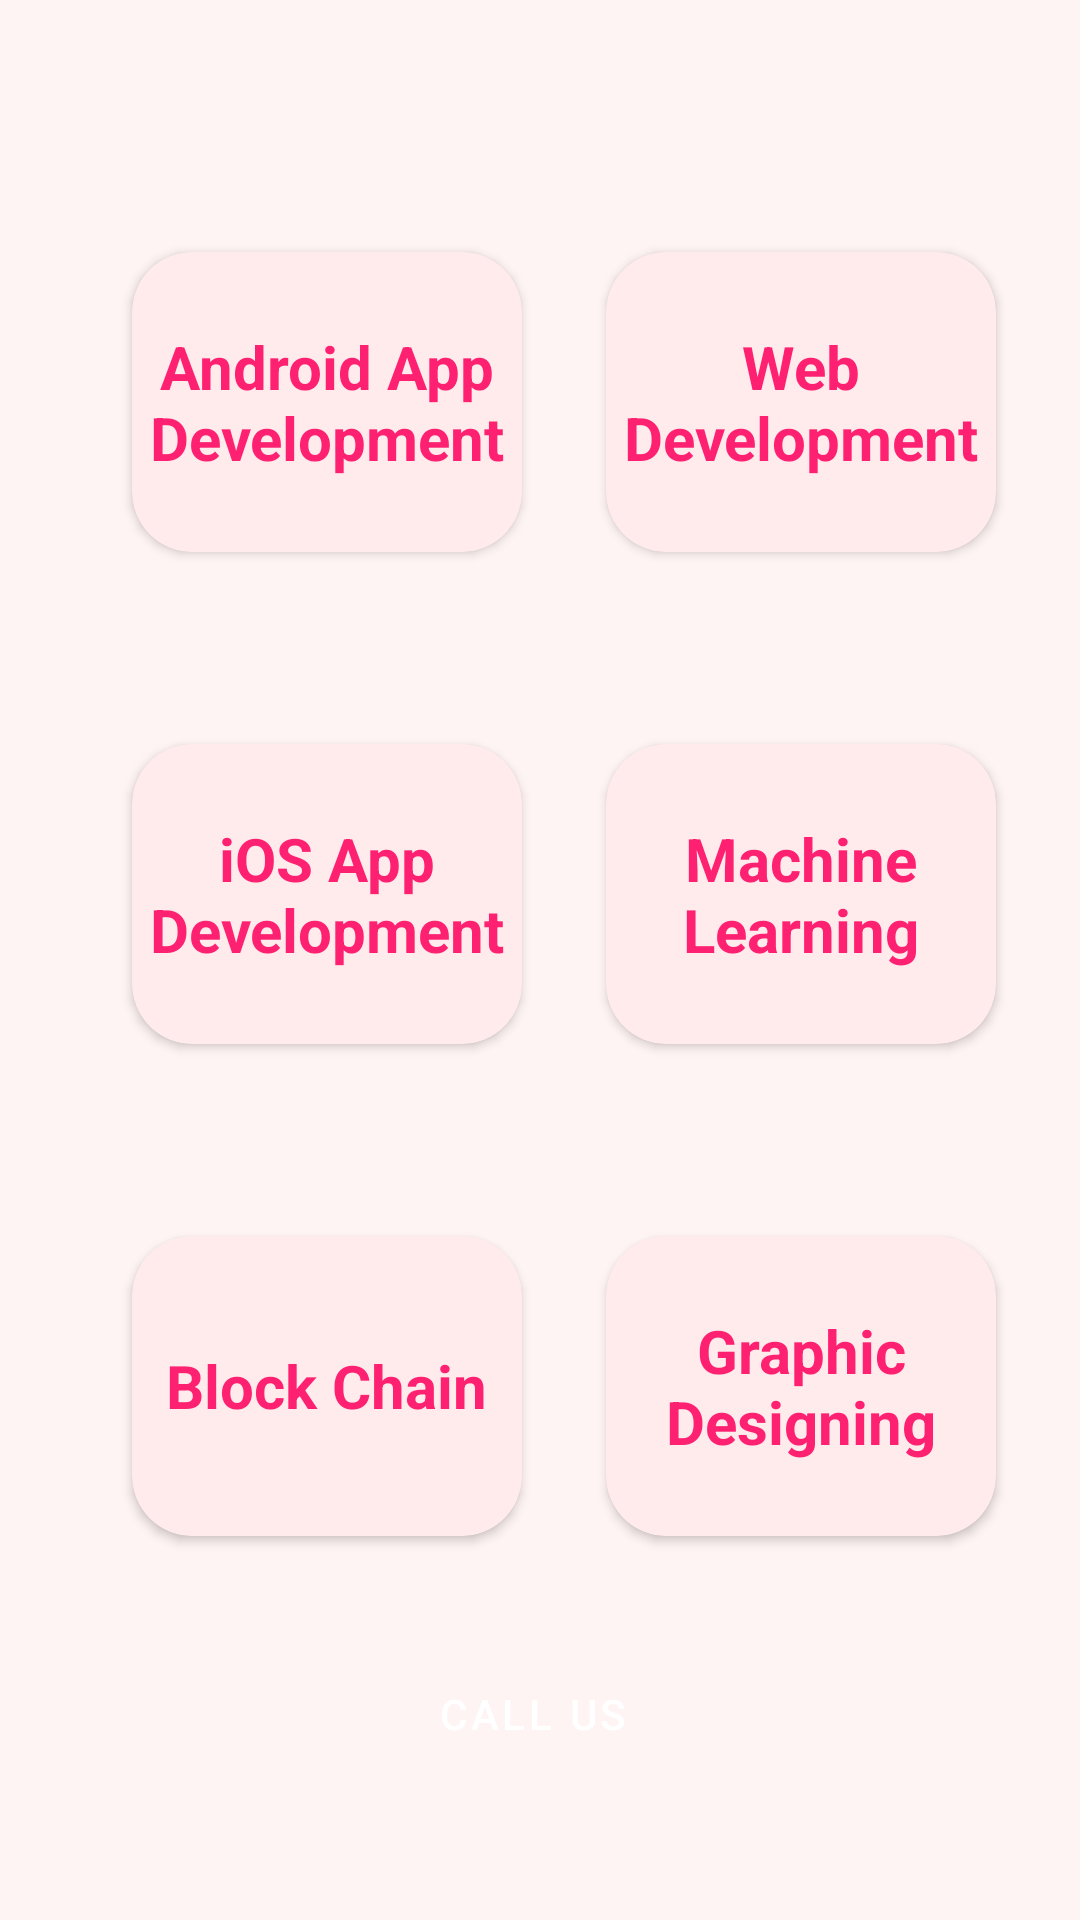

Android layout source for this screen:
<!-- AndroidManifest.xml: application theme Theme.Proj_KnowledgeHub -->
<!-- res/layout/activity_screen2.xml -->
<?xml version="1.0" encoding="utf-8"?>
<androidx.constraintlayout.widget.ConstraintLayout xmlns:android="http://schemas.android.com/apk/res/android"
    xmlns:app="http://schemas.android.com/apk/res-auto"
    xmlns:tools="http://schemas.android.com/tools"
    android:layout_width="match_parent"
    android:layout_height="match_parent"
    android:background="@color/off_white"
    tools:context=".Screen2">

    <androidx.cardview.widget.CardView
        android:id="@+id/card_android"
        android:layout_width="130dp"
        android:layout_height="100dp"
        android:layout_marginStart="44dp"
        android:layout_marginLeft="44dp"
        android:layout_marginTop="84dp"
        app:cardCornerRadius="20dp"
        android:backgroundTint="@color/pinkish_cream"
        app:layout_constraintStart_toStartOf="parent"
        app:layout_constraintTop_toTopOf="parent">

        <TextView
            android:layout_width="wrap_content"
            android:layout_height="wrap_content"
            android:layout_gravity="center"
            android:text="@string/AD"
            android:textColor="@color/pink"
            android:textAlignment="center"
            android:textSize="20dp"
            android:textStyle="bold" />
    </androidx.cardview.widget.CardView>

    <androidx.cardview.widget.CardView
        android:id="@+id/card_web"
        android:layout_width="130dp"
        android:layout_height="100dp"
        android:layout_marginTop="84dp"
        android:backgroundTint="@color/pinkish_cream"
        app:cardCornerRadius="20dp"
        app:layout_constraintEnd_toEndOf="parent"
        app:layout_constraintStart_toEndOf="@+id/card_android"
        app:layout_constraintTop_toTopOf="parent">

        <TextView
            android:layout_width="wrap_content"
            android:layout_height="wrap_content"
            android:layout_gravity="center"
            android:text="@string/WD"
            android:textAlignment="center"
            android:textColor="@color/pink"
            android:textSize="20dp"
            android:textStyle="bold" />
    </androidx.cardview.widget.CardView>

    <androidx.cardview.widget.CardView
        android:id="@+id/card_ios"
        android:layout_width="130dp"
        android:layout_height="100dp"
        android:layout_marginStart="44dp"
        android:layout_marginLeft="44dp"
        android:layout_marginTop="64dp"
        android:backgroundTint="@color/pinkish_cream"
        app:cardCornerRadius="20dp"
        app:layout_constraintStart_toStartOf="parent"
        app:layout_constraintTop_toBottomOf="@+id/card_android">

        <TextView
            android:layout_width="wrap_content"
            android:layout_height="wrap_content"
            android:layout_gravity="center"
            android:text="@string/iOS"
            android:textAlignment="center"
            android:textColor="@color/pink"
            android:textSize="20dp"
            android:textStyle="bold" />
    </androidx.cardview.widget.CardView>

    <androidx.cardview.widget.CardView
        android:id="@+id/card_ml"
        android:layout_width="130dp"
        android:layout_height="100dp"
        android:layout_marginTop="64dp"
        android:backgroundTint="@color/pinkish_cream"
        app:cardCornerRadius="20dp"
        app:layout_constraintEnd_toEndOf="parent"
        app:layout_constraintStart_toEndOf="@+id/card_ios"
        app:layout_constraintTop_toBottomOf="@+id/card_web">

        <TextView
            android:layout_width="wrap_content"
            android:layout_height="wrap_content"
            android:layout_gravity="center"
            android:text="@string/ML"
            android:textAlignment="center"
            android:textColor="@color/pink"
            android:textSize="20dp"
            android:textStyle="bold" />
    </androidx.cardview.widget.CardView>

    <androidx.cardview.widget.CardView
        android:id="@+id/card_bc"
        android:layout_width="130dp"
        android:layout_height="100dp"
        android:layout_marginStart="44dp"
        android:layout_marginLeft="44dp"
        android:layout_marginTop="64dp"
        android:backgroundTint="@color/pinkish_cream"
        app:cardCornerRadius="20dp"
        app:layout_constraintStart_toStartOf="parent"
        app:layout_constraintTop_toBottomOf="@+id/card_ios">

        <TextView
            android:layout_width="wrap_content"
            android:layout_height="wrap_content"
            android:layout_gravity="center"
            android:text="@string/BC"
            android:textAlignment="center"
            android:textColor="@color/pink"
            android:textSize="20dp"
            android:textStyle="bold" />
    </androidx.cardview.widget.CardView>

    <androidx.cardview.widget.CardView
        android:id="@+id/card_graphic"
        android:layout_width="130dp"
        android:layout_height="100dp"
        android:layout_marginTop="64dp"
        android:backgroundTint="@color/pinkish_cream"
        app:cardCornerRadius="20dp"
        app:layout_constraintEnd_toEndOf="parent"
        app:layout_constraintStart_toEndOf="@+id/card_bc"
        app:layout_constraintTop_toBottomOf="@+id/card_ml">

        <TextView
            android:layout_width="wrap_content"
            android:layout_height="wrap_content"
            android:layout_gravity="center"
            android:text="@string/Gd"
            android:textAlignment="center"
            android:textColor="@color/pink"
            android:textSize="20dp"
            android:textStyle="bold" />
    </androidx.cardview.widget.CardView>

    <Button
        android:id="@+id/call_button"
        style="@style/Widget.MaterialComponents.Button.Icon"
        android:layout_width="wrap_content"
        android:layout_height="wrap_content"
        android:backgroundTint="@color/pink"
        android:text="@string/call"
        app:icon="@android:drawable/sym_call_outgoing"
        app:iconGravity="end"
        app:layout_constraintBottom_toBottomOf="parent"
        app:layout_constraintEnd_toEndOf="parent"
        app:layout_constraintHorizontal_bias="0.498"
        app:layout_constraintStart_toStartOf="parent"
        app:layout_constraintTop_toBottomOf="@+id/card_graphic"
        app:layout_constraintVertical_bias="0.441" />


</androidx.constraintlayout.widget.ConstraintLayout>
<!-- resources referenced by this layout -->
<resources>
  <color name="off_white">#FFF4F4</color>
  <color name="pink">#FF2171</color>
  <color name="pinkish_cream">#FFEBEB</color>
  <string name="AD">Android App Development</string>
  <string name="BC">Block Chain</string>
  <string name="Gd">Graphic Designing</string>
  <string name="ML">Machine Learning</string>
  <string name="WD">Web Development</string>
  <string name="call">CALL US</string>
  <string name="iOS">iOS App Development</string>
  <style name="Theme.Proj_KnowledgeHub" parent="Base.Theme.Proj_KnowledgeHub" />
  <style name="Base.Theme.Proj_KnowledgeHub" parent="Theme.Material3.DayNight.NoActionBar">
          
          
           <item name="colorPrimary">@color/pink</item>
          <item name="drawableTint">@color/off_white</item>
  
      </style>
</resources>
